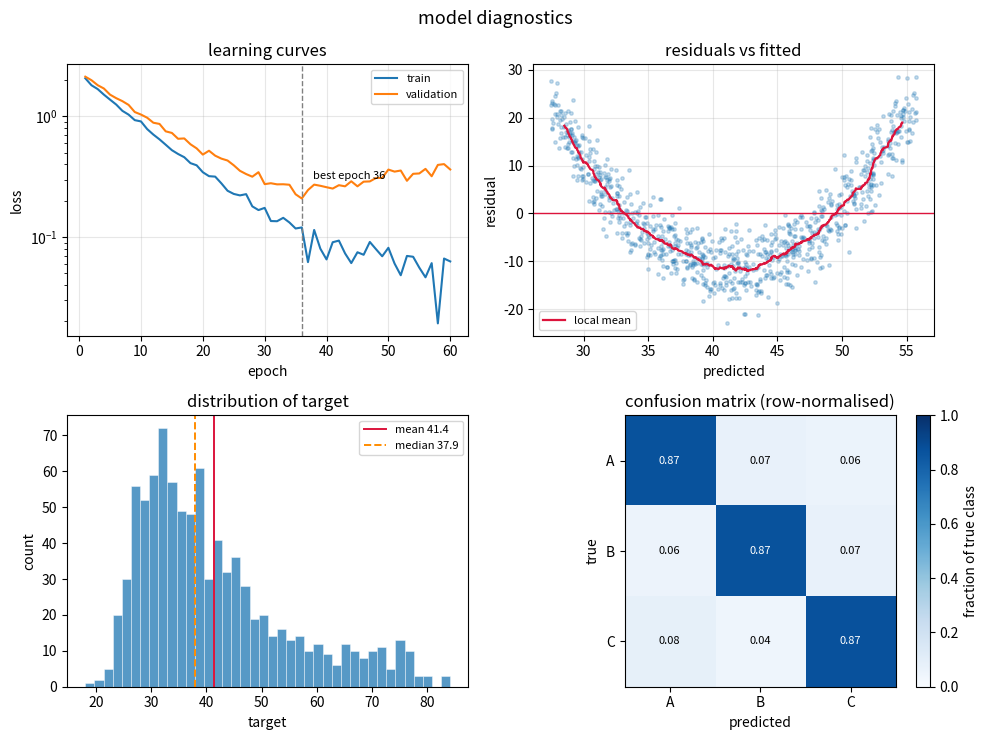

Generate this figure with matplotlib:
# Extracted from: Chapter 18 — Visualization with Matplotlib
# Source: src/.../ch018-visualization.md   Tier: A
# Regenerate with: make code  (do not edit by hand)

"""A model diagnostic panel — the plots this book relies on, in one figure.

Each function takes an `ax` and draws into it, which is what makes them
composable and testable. None of them touch global pyplot state.
"""
import tempfile
from pathlib import Path

import matplotlib
matplotlib.use("Agg")
import matplotlib.pyplot as plt
import numpy as np

rng = np.random.default_rng(3)
out_dir = Path(tempfile.mkdtemp(prefix="diag-"))

# --- synthetic "training run" and predictions --------------------------------
epochs = np.arange(1, 61)
train_loss = 2.2 * np.exp(-epochs / 10) + 0.05 + rng.normal(0, 0.015, 60)
val_loss = 2.2 * np.exp(-epochs / 11) + 0.16 + rng.normal(0, 0.02, 60)
val_loss[35:] += np.linspace(0, 0.22, 25)          # overfitting sets in

# The classic case: the truth is quadratic, the model fitted is a straight
# line. Ordinary least squares GUARANTEES the residuals are uncorrelated with
# the fitted values, so every summary statistic is blind to the mis-specification
# by construction — but the residual plot shows it immediately.
n = 900
x = rng.uniform(-10, 10, n)
y_true = 30 + 1.5 * x + 0.35 * x ** 2 + rng.normal(0, 4, n)
slope, intercept = np.polyfit(x, y_true, 1)
y_pred = intercept + slope * x

labels = rng.integers(0, 3, n)
preds = np.where(rng.random(n) < 0.78, labels, rng.integers(0, 3, n))


# --- each plot is a function taking an axes ---------------------------------
def plot_learning_curves(ax, epochs, train, val):
    ax.plot(epochs, train, label="train", lw=1.5)
    ax.plot(epochs, val, label="validation", lw=1.5)
    best = int(np.argmin(val))
    ax.axvline(epochs[best], ls="--", c="grey", lw=1)
    ax.annotate(f"best epoch {epochs[best]}", (epochs[best], val[best]),
                textcoords="offset points", xytext=(8, 14), fontsize=8)
    ax.set_xlabel("epoch"); ax.set_ylabel("loss")
    ax.set_yscale("log")
    ax.set_title("learning curves")
    ax.legend(fontsize=8); ax.grid(alpha=0.3)
    return best


def plot_residuals(ax, y_true, y_pred):
    resid = y_true - y_pred
    ax.scatter(y_pred, resid, s=6, alpha=0.25)
    ax.axhline(0, c="crimson", lw=1)
    # A smoothed trend makes systematic structure visible.
    order = np.argsort(y_pred)
    k = 60
    smooth = np.convolve(resid[order], np.ones(k) / k, mode="valid")
    ax.plot(y_pred[order][k//2: k//2 + len(smooth)], smooth,
            c="crimson", lw=1.6, label="local mean")
    ax.set_xlabel("predicted"); ax.set_ylabel("residual")
    ax.set_title("residuals vs fitted")
    ax.legend(fontsize=8); ax.grid(alpha=0.3)


def plot_distribution(ax, values, label):
    ax.hist(values, bins=40, alpha=0.75, edgecolor="white", linewidth=0.4)
    ax.axvline(np.mean(values), c="crimson", lw=1.4, label=f"mean {np.mean(values):.1f}")
    ax.axvline(np.median(values), c="darkorange", lw=1.4, ls="--",
               label=f"median {np.median(values):.1f}")
    ax.set_xlabel(label); ax.set_ylabel("count")
    ax.set_title(f"distribution of {label}")
    ax.legend(fontsize=8)


def plot_confusion(ax, labels, preds, classes=("A", "B", "C")):
    k = len(classes)
    cm = np.zeros((k, k), dtype=int)
    for t, p in zip(labels, preds):
        cm[t, p] += 1
    normed = cm / cm.sum(axis=1, keepdims=True)
    im = ax.imshow(normed, cmap="Blues", vmin=0, vmax=1)
    ax.set_xticks(range(k), classes); ax.set_yticks(range(k), classes)
    ax.set_xlabel("predicted"); ax.set_ylabel("true")
    ax.set_title("confusion matrix (row-normalised)")
    for i in range(k):
        for j in range(k):
            # Contrast-aware text colour: never encode by colour alone.
            ax.text(j, i, f"{normed[i,j]:.2f}", ha="center", va="center",
                    fontsize=8,
                    color="white" if normed[i, j] > 0.5 else "black")
    return im, cm


# --- compose them ------------------------------------------------------------
fig, axes = plt.subplots(2, 2, figsize=(10, 7.5))
best_epoch = plot_learning_curves(axes[0, 0], epochs, train_loss, val_loss)
plot_residuals(axes[0, 1], y_true, y_pred)
plot_distribution(axes[1, 0], y_true, "target")
im, cm = plot_confusion(axes[1, 1], labels, preds)
fig.colorbar(im, ax=axes[1, 1], fraction=0.046, label="fraction of true class")
fig.suptitle("model diagnostics", fontsize=13)
fig.tight_layout()
path = out_dir / "diagnostics.png"
fig.savefig(path, dpi=120, bbox_inches="tight")
plt.close(fig)

print(f"wrote {path.name} ({path.stat().st_size/1024:.0f} KB)")

# --- what each panel actually told us ----------------------------------------
print(f"\nlearning curves : validation loss bottoms at epoch "
      f"{epochs[best_epoch]} then rises")
print(f"                  train {train_loss[best_epoch]:.3f} vs "
      f"val {val_loss[best_epoch]:.3f} at that point; by epoch 60 the gap is "
      f"{val_loss[-1] - train_loss[-1]:.3f}")
print("                  -> classic overfitting; stop early (Chapter 58)")

resid = y_true - y_pred
edges = np.linspace(y_pred.min(), y_pred.max(), 7)
binned = [resid[(y_pred >= edges[i]) & (y_pred < edges[i + 1])].mean()
          for i in range(6)]
print(f"\nresiduals       : mean residual across six bins of fitted value:")
print(f"                  {np.round(binned, 1).tolist()}")
print("                  -> a clear U. High at both ends, negative in the")
print("                     middle: the model has missed a curvature.")
print(f"\n                  and yet corr(residual, fitted) = "
      f"{np.corrcoef(y_pred, resid)[0, 1]:+.4f}")
print("                  Least squares GUARANTEES that correlation is zero,")
print("                  so no summary statistic of the residuals could ever")
print("                  reveal this. Only the plot does (Chapter 32).")

print(f"\nconfusion       : per-class recall "
      f"{np.round(np.diag(cm) / cm.sum(axis=1), 3).tolist()}")
print(f"                  overall accuracy {np.trace(cm)/cm.sum():.3f}")

import shutil
shutil.rmtree(out_dir, ignore_errors=True)
print(f"\ncleaned up. open figures: {len(plt.get_fignums())}")
